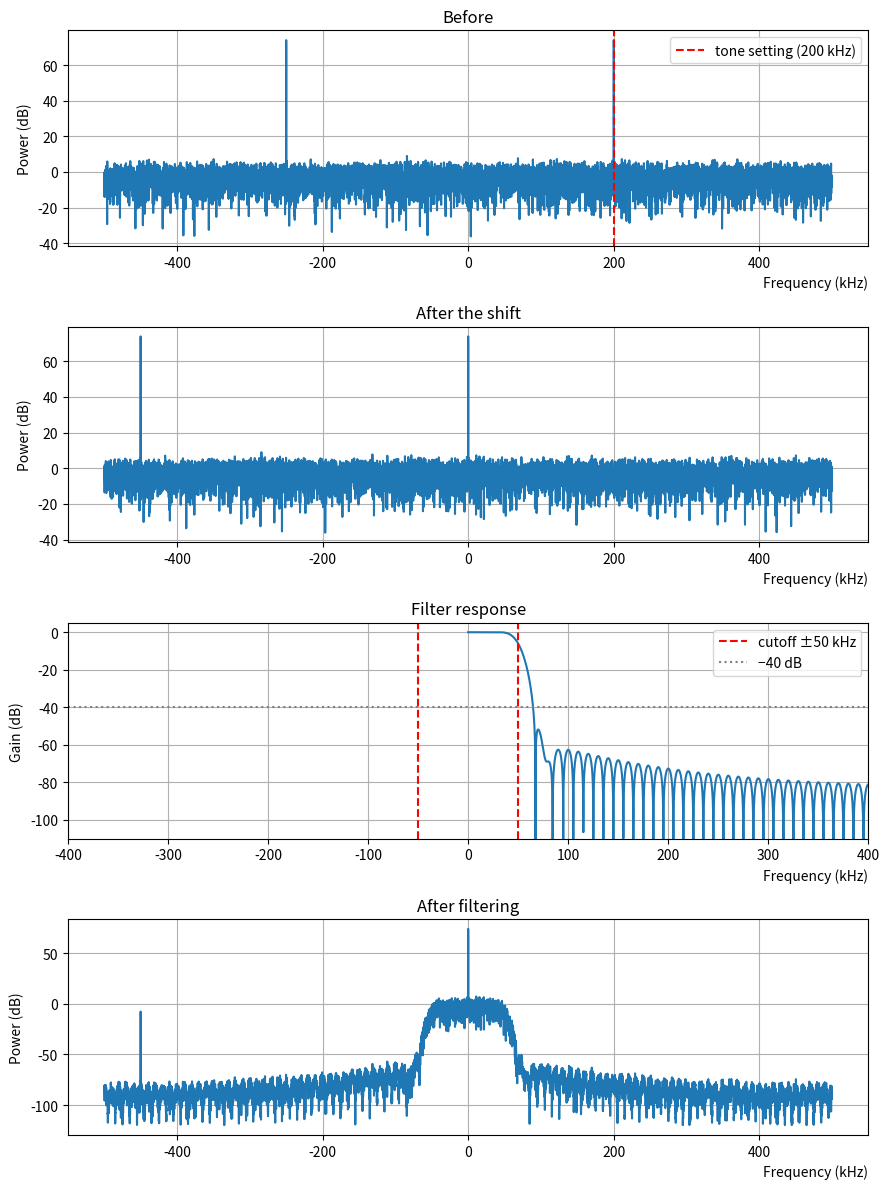

Python code for this plot:
import numpy as np
import matplotlib.pyplot as plt
from scipy import signal

fs = 1e6
N = 10000
fA = 200e3
fB = -250e3
noise_level = 0.01

def spectrum(x):
    x = x * np.hanning(N)
    X = np.fft.fft(x)
    power_db = 10 * np.log10(np.abs(X) ** 2 + 1e-12)
    freqs = np.fft.fftfreq(N, d=1 /fs)
    power_db = np.fft.fftshift(power_db)
    freqs = np.fft.fftshift(freqs)
    return freqs, power_db

t = np.arange(N) / fs
x = np.exp(2j * np.pi * fA * t)
x += np.exp(2j * np.pi * fB * t)


if noise_level > 0 :
    noise = noise_level * (np.random.randn(N) + 1j * np.random.randn(N))
    x += noise

y = x * np.exp(-2j * np.pi * fA * t)
taps = signal.firwin(101, 50e3, fs=fs)
w, h = signal.freqz(taps, worN=8192, fs=fs)
h_db = 20 * np.log10(np.abs(h) + 1e-12)

z = signal.lfilter(taps, 1.0, y)

fig, (ax1, ax2, ax3, ax4) = plt.subplots(4, 1, figsize=(9, 12))

freqs, power_db = spectrum(x)

ax1.plot(freqs / 1e3, power_db)
ax1.axvline(fA / 1e3, color="red", linestyle="--", label=f"tone setting ({fA / 1e3:g} kHz)")
ax1.set_xlabel("Frequency (kHz)", loc="right")
ax1.set_ylabel("Power (dB)")
ax1.set_title("Before")
ax1.legend(loc="upper right")
ax1.grid(True)

freqs, power_db = spectrum(y)

ax2.plot(freqs / 1e3, power_db)
ax2.set_xlabel("Frequency (kHz)", loc="right")
ax2.set_ylabel("Power (dB)")
ax2.set_title("After the shift")
ax2.grid(True)


ax3.plot(w / 1e3, h_db)
ax3.axvline(50, color="red", linestyle="--")
ax3.axvline(-50, color="red", linestyle="--", label="cutoff ±50 kHz")
ax3.axhline(-40, color="gray", linestyle=":", label="−40 dB")
ax3.set_ylim(-110, 5)
ax3.set_xlim(-400, 400)
ax3.set_xlabel("Frequency (kHz)", loc="right")
ax3.set_ylabel("Gain (dB)")
ax3.set_title("Filter response")
ax3.legend(loc="upper right")
ax3.grid(True)

freqs, power_db = spectrum(z)

ax4.plot(freqs / 1e3, power_db)
ax4.set_xlabel("Frequency (kHz)", loc="right")
ax4.set_ylabel("Power (dB)")
ax4.set_title("After filtering")
ax4.grid(True)

plt.tight_layout()
plt.show()
